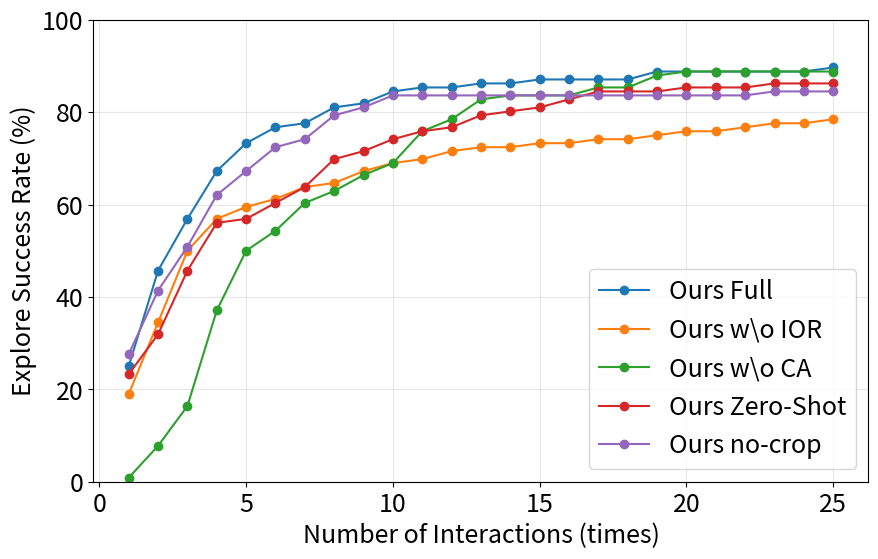

Reproduce this figure in Python. (Note: this script raises an exception after producing the figure.)
import matplotlib.pyplot as plt
# import matplotlib
# matplotlib.use('svg')
import numpy as np

plt.rcParams.update({
    'font.size': 18,          # 全局默认字体大小
    # 'axes.titlesize': 16,     # 标题字体大小
    # 'axes.labelsize': 14,     # 坐标轴标签字体大小
    # 'xtick.labelsize': 12,    # x轴刻度字体大小
    # 'ytick.labelsize': 12,    # y轴刻度字体大小
    # 'legend.fontsize': 12     # 图例字体大小
})

def plot_comparison(data_dict, title="Method Comparison", xlabel="Number of Interactions (times)", ylabel="Explore Success Rate (%)"):
    """
    绘制多组数据的折线图对比
    
    参数:
    data_dict: dict, 键为方法名称，值为数值列表
    title: str, 图表标题
    xlabel: str, x轴标签
    ylabel: str, y轴标签
    """
    plt.figure(figsize=(10, 6))
    
    # 绘制每条折线
    for method, values in data_dict.items():
        # 将百分比字符串转换为浮点数
        # numeric_values = [float(v.strip('%')) for v in values]
        plt.plot(range(1, 1 + len(values)), values, marker='o', label=method)
    
    # plt.title(title)
    plt.xlabel(xlabel)
    plt.ylabel(ylabel)
    plt.legend()
    plt.grid(True, alpha=0.3)
    plt.ylim(0, 100)  # 假设百分比范围是0-100%
    # plt.show()
    plt.savefig("/home/<user>/Programs/Embodied_Analogy/scripts/draw_figs/paper_figs/explore_ablation.png")

# 示例数据
data = {
    "Ours Full": [
        25.00, 45.69, 56.90, 67.24, 73.28, 76.72, 77.59, 81.03, 81.90, 84.48,
        85.34, 85.34, 86.21, 86.21, 87.07, 87.07, 87.07, 87.07, 88.79, 88.79,
        88.79, 88.79, 88.79, 88.79, 89.66
    ],
    # "ours (pred)": [
    #     25.00, 45.69, 56.90, 68.97, 75.00, 78.45, 79.31, 84.48, 85.34, 87.93,
    #     88.79, 88.79, 89.66, 89.66, 90.52, 90.52, 90.52, 90.52, 92.24, 92.24,
    #     92.24, 92.24, 92.24, 92.24, 93.10
    # ],
    "Ours w\o IOR": [
        18.97, 34.48, 50.00, 56.90, 59.48, 61.21, 63.79, 64.66, 67.24, 68.97,
        69.83, 71.55, 72.41, 72.41, 73.28, 73.28, 74.14, 74.14, 75.00, 75.86,
        75.86, 76.72, 77.59, 77.59, 78.45
    ],
    # "ours w\o IOR (pred)": [
    #     19.83, 36.21, 51.72, 58.62, 62.07, 63.79, 67.24, 68.10, 70.69, 72.41,
    #     73.28, 75.00, 75.86, 75.86, 76.72, 76.72, 77.59, 77.59, 78.45, 79.31,
    #     79.31, 80.17, 81.03, 81.03, 81.90
    # ],
    "Ours w\o CA": [
        0.86, 7.76, 16.38, 37.07, 50.00, 54.31, 60.34, 62.93, 66.38, 68.97,
        75.86, 78.45, 82.76, 83.62, 83.62, 83.62, 85.34, 85.34, 87.93, 88.79,
        88.79, 88.79, 88.79, 88.79, 88.79
    ],
    # "ours w\o CA (pred)": [
    #     0.86, 8.62, 17.24, 39.66, 52.59, 56.90, 62.93, 65.52, 69.83, 72.41,
    #     79.31, 81.90, 86.21, 87.07, 87.07, 87.07, 88.79, 88.79, 91.38, 92.24,
    #     92.24, 92.24, 92.24, 92.24, 92.24
    # ]
    "Ours Zero-Shot": [
        23.28, 31.90, 45.69, 56.03, 56.90, 60.34, 63.79, 69.83, 71.55, 74.14,
        75.86, 76.72, 79.31, 80.17, 81.03, 82.76, 84.48, 84.48, 84.48, 85.34,
        85.34, 85.34, 86.21, 86.21, 86.21
    ],
    "Ours no-crop": [27.59, 41.38, 50.86, 62.07, 67.24, 72.41, 74.14, 79.31, 81.03, 83.62, 83.62, 83.62, 83.62, 83.62, 83.62, 83.62, 83.62, 83.62, 83.62, 83.62, 83.62, 83.62, 84.48, 84.48, 84.48]
}

# 调用函数绘制图表
plot_comparison(data, title="Ablation")